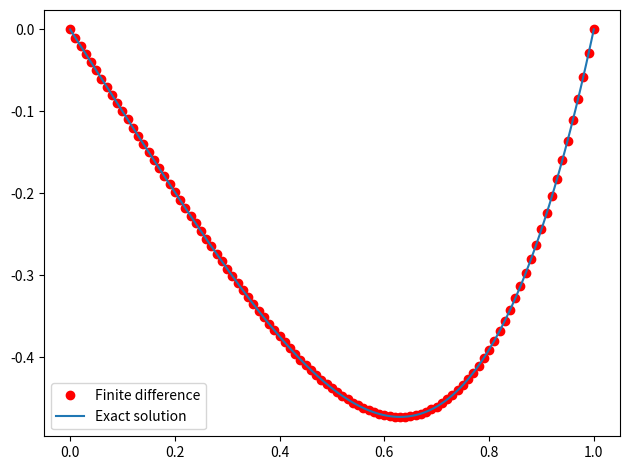

Reproduce this figure in Python.
"""
[redacted]
Description  : BVP y'' = 12x^2; y(0)=0; y(1)=0; Exactsol y = x^4-x
[redacted]
"""

import numpy as np
from scipy import sparse
import matplotlib.pyplot as plt

# Central-difference matrix 
L = 100; dx = 1.0/L # fixed step-size
x = np.linspace(0, 1, L+1).transpose()
b = np.zeros((L+1, 1)).ravel()
b[1:L] = 12 * pow(dx,2) * (x[1:L]**2)
main_diag = -2*np.ones((L+1,1)).ravel()
off_diag =   1*np.ones((L,  1)).ravel()
a = main_diag.shape[0]
diagonals = [main_diag, off_diag, off_diag]
A = sparse.diags(diagonals, [0,-1,1], shape=(a,a)).toarray()
A[0, 0  ] = 1
A[0, 1  ] = 0
A[L, L  ] = 1
A[L, L-1] = 0

y = np.linalg.solve(A,b)

xf = np.linspace(0, 1, 10*L)
yexact = pow(xf,4) - xf

# Plot
plt.plot(x, y, 'ro')
plt.plot(xf, yexact)
plt.legend(['Finite difference', 'Exact solution'])
plt.tight_layout()
plt.show()
